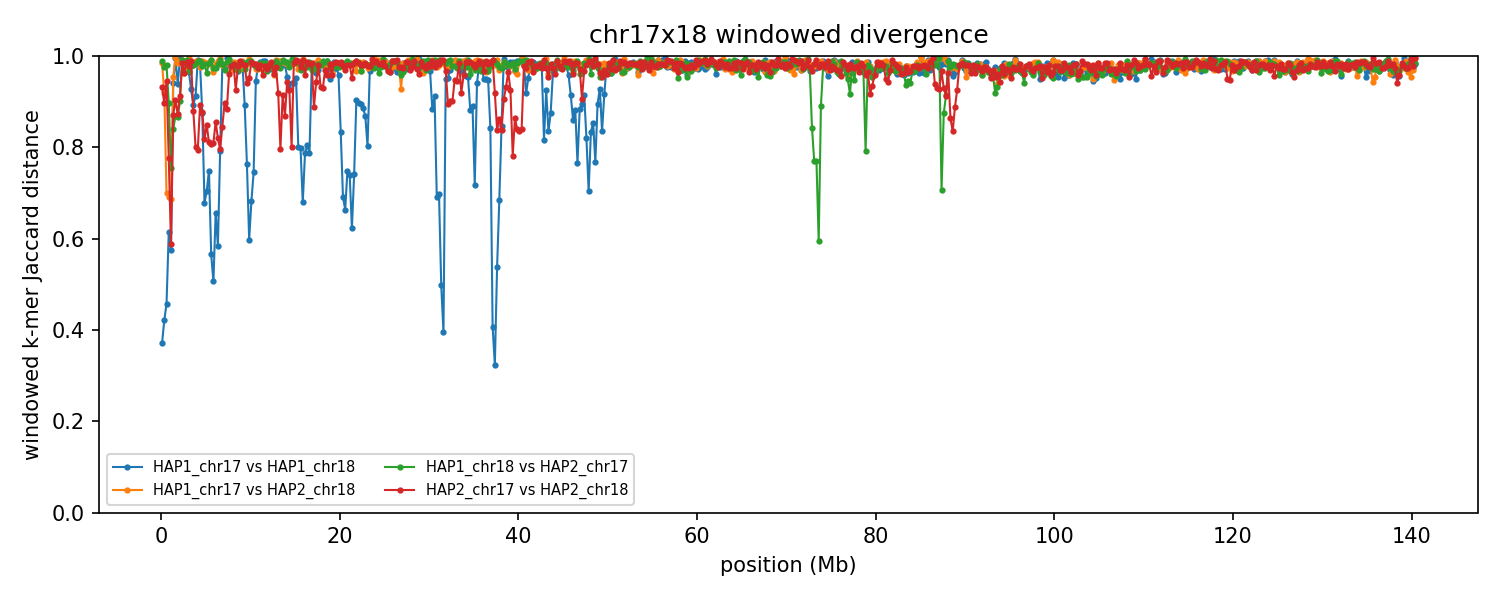

The table this chart was drawn from, first rows:
group	win_start	win_end	unit_a	unit_b	hap_a	hap_b	chrom_a	chrom_b	kmers_a	kmers_b	shared	union	jaccard_distance
chr17x18	1	250000	HAP1_chr17	HAP1_chr18	HAP1	HAP1	17	18	90863	114084	79141	125806	0.3709
chr17x18	1	250000	HAP1_chr17	HAP2_chr18	HAP1	HAP2	17	18	90863	205908	4662	292109	0.984
chr17x18	1	250000	HAP1_chr18	HAP2_chr17	HAP1	HAP2	18	17	114084	202887	3232	313739	0.9897
chr17x18	1	250000	HAP2_chr17	HAP2_chr18	HAP2	HAP2	17	18	202887	205908	25992	382803	0.9321
chr17x18	250001	500000	HAP1_chr17	HAP1_chr18	HAP1	HAP1	17	18	187194	218613	148799	257008	0.421
chr17x18	250001	500000	HAP1_chr17	HAP2_chr18	HAP1	HAP2	17	18	187194	228080	30798	384476	0.9199
chr17x18	250001	500000	HAP1_chr18	HAP2_chr17	HAP1	HAP2	18	17	218613	214625	9768	423470	0.9769
chr17x18	250001	500000	HAP2_chr17	HAP2_chr18	HAP2	HAP2	17	18	214625	228080	41544	401161	0.8964
chr17x18	500001	750000	HAP1_chr17	HAP1_chr18	HAP1	HAP1	17	18	225244	211845	153792	283297	0.4571
chr17x18	500001	750000	HAP1_chr17	HAP2_chr18	HAP1	HAP2	17	18	225244	221126	103175	343195	0.6994
chr17x18	500001	750000	HAP1_chr18	HAP2_chr17	HAP1	HAP2	18	17	211845	204967	7845	408967	0.9808
chr17x18	500001	750000	HAP2_chr17	HAP2_chr18	HAP2	HAP2	17	18	204967	221126	22413	403680	0.9445
chr17x18	750001	1000000	HAP1_chr17	HAP1_chr18	HAP1	HAP1	17	18	220472	202569	117699	305342	0.6145
chr17x18	750001	1000000	HAP1_chr17	HAP2_chr18	HAP1	HAP2	17	18	220472	205939	100779	325632	0.6905
chr17x18	750001	1000000	HAP1_chr18	HAP2_chr17	HAP1	HAP2	18	17	202569	216445	39089	379925	0.8971
chr17x18	750001	1000000	HAP2_chr17	HAP2_chr18	HAP2	HAP2	17	18	216445	205939	77303	345081	0.776
chr17x18	1000001	1250000	HAP1_chr17	HAP1_chr18	HAP1	HAP1	17	18	228265	214297	132051	310511	0.5747
chr17x18	1000001	1250000	HAP1_chr17	HAP2_chr18	HAP1	HAP2	17	18	228265	232263	109653	350875	0.6875
chr17x18	1000001	1250000	HAP1_chr18	HAP2_chr17	HAP1	HAP2	18	17	214297	240845	89913	365229	0.7538
chr17x18	1000001	1250000	HAP2_chr17	HAP2_chr18	HAP2	HAP2	17	18	240845	232263	137995	335113	0.5882
chr17x18	1250001	1500000	HAP1_chr17	HAP1_chr18	HAP1	HAP1	17	18	208975	210415	23182	396208	0.9415
chr17x18	1250001	1500000	HAP1_chr17	HAP2_chr18	HAP1	HAP2	17	18	208975	226290	19156	416109	0.954
chr17x18	1250001	1500000	HAP1_chr18	HAP2_chr17	HAP1	HAP2	18	17	210415	235149	61356	384208	0.8403
chr17x18	1250001	1500000	HAP2_chr17	HAP2_chr18	HAP2	HAP2	17	18	235149	226290	52500	408939	0.8716
chr17x18	1500001	1750000	HAP1_chr17	HAP1_chr18	HAP1	HAP1	17	18	201525	225255	1680	425100	0.996
chr17x18	1500001	1750000	HAP1_chr17	HAP2_chr18	HAP1	HAP2	17	18	201525	235662	836	436351	0.9981
chr17x18	1500001	1750000	HAP1_chr18	HAP2_chr17	HAP1	HAP2	18	17	225255	223341	52195	396401	0.8683
chr17x18	1500001	1750000	HAP2_chr17	HAP2_chr18	HAP2	HAP2	17	18	223341	235662	40649	418354	0.9028
chr17x18	1750001	2000000	HAP1_chr17	HAP1_chr18	HAP1	HAP1	17	18	208325	229446	25554	412217	0.938
chr17x18	1750001	2000000	HAP1_chr17	HAP2_chr18	HAP1	HAP2	17	18	208325	239267	6296	441296	0.9857
chr17x18	1750001	2000000	HAP1_chr18	HAP2_chr17	HAP1	HAP2	18	17	229446	226518	53580	402384	0.8668
chr17x18	1750001	2000000	HAP2_chr17	HAP2_chr18	HAP2	HAP2	17	18	226518	239267	52671	413114	0.8725
chr17x18	2000001	2250000	HAP1_chr17	HAP1_chr18	HAP1	HAP1	17	18	238749	211787	3243	447293	0.9928
chr17x18	2000001	2250000	HAP1_chr17	HAP2_chr18	HAP1	HAP2	17	18	238749	220031	4894	453886	0.9892
chr17x18	2000001	2250000	HAP1_chr18	HAP2_chr17	HAP1	HAP2	18	17	211787	238644	40819	409612	0.9003
chr17x18	2000001	2250000	HAP2_chr17	HAP2_chr18	HAP2	HAP2	17	18	238644	220031	36934	421741	0.9124
chr17x18	2250001	2500000	HAP1_chr17	HAP1_chr18	HAP1	HAP1	17	18	238919	232551	4216	467254	0.991
chr17x18	2250001	2500000	HAP1_chr17	HAP2_chr18	HAP1	HAP2	17	18	238919	235780	4094	470605	0.9913
chr17x18	2250001	2500000	HAP1_chr18	HAP2_chr17	HAP1	HAP2	18	17	232551	232402	4244	460709	0.9908
chr17x18	2250001	2500000	HAP2_chr17	HAP2_chr18	HAP2	HAP2	17	18	232402	235780	6757	461425	0.9854
chr17x18	2500001	2750000	HAP1_chr17	HAP1_chr18	HAP1	HAP1	17	18	206541	169955	7302	369194	0.9802
chr17x18	2500001	2750000	HAP1_chr17	HAP2_chr18	HAP1	HAP2	17	18	206541	213371	15407	404505	0.9619
chr17x18	2500001	2750000	HAP1_chr18	HAP2_chr17	HAP1	HAP2	18	17	169955	218201	5989	382167	0.9843
chr17x18	2500001	2750000	HAP2_chr17	HAP2_chr18	HAP2	HAP2	17	18	218201	213371	15545	416027	0.9626
chr17x18	2750001	3000000	HAP1_chr17	HAP1_chr18	HAP1	HAP1	17	18	203059	212258	8740	406577	0.9785
chr17x18	2750001	3000000	HAP1_chr17	HAP2_chr18	HAP1	HAP2	17	18	203059	233068	9948	426179	0.9767
chr17x18	2750001	3000000	HAP1_chr18	HAP2_chr17	HAP1	HAP2	18	17	212258	206196	3654	414800	0.9912
chr17x18	2750001	3000000	HAP2_chr17	HAP2_chr18	HAP2	HAP2	17	18	206196	233068	5481	433783	0.9874
chr17x18	3000001	3250000	HAP1_chr17	HAP1_chr18	HAP1	HAP1	17	18	238066	193432	14291	417207	0.9657
chr17x18	3000001	3250000	HAP1_chr17	HAP2_chr18	HAP1	HAP2	17	18	238066	221194	2015	457245	0.9956
chr17x18	3000001	3250000	HAP1_chr18	HAP2_chr17	HAP1	HAP2	18	17	193432	231846	13284	411994	0.9678
chr17x18	3000001	3250000	HAP2_chr17	HAP2_chr18	HAP2	HAP2	17	18	231846	221194	9236	443804	0.9792
chr17x18	3250001	3500000	HAP1_chr17	HAP1_chr18	HAP1	HAP1	17	18	220088	224855	30177	414766	0.9272
chr17x18	3250001	3500000	HAP1_chr17	HAP2_chr18	HAP1	HAP2	17	18	220088	234660	6608	448140	0.9853
chr17x18	3250001	3500000	HAP1_chr18	HAP2_chr17	HAP1	HAP2	18	17	224855	197881	8681	414055	0.979
chr17x18	3250001	3500000	HAP2_chr17	HAP2_chr18	HAP2	HAP2	17	18	197881	234660	5133	427408	0.988
chr17x18	3500001	3750000	HAP1_chr17	HAP1_chr18	HAP1	HAP1	17	18	232112	219240	43625	407727	0.893
chr17x18	3500001	3750000	HAP1_chr17	HAP2_chr18	HAP1	HAP2	17	18	232112	232956	9102	455966	0.98
chr17x18	3500001	3750000	HAP1_chr18	HAP2_chr17	HAP1	HAP2	18	17	219240	217962	8777	428425	0.9795
chr17x18	3500001	3750000	HAP2_chr17	HAP2_chr18	HAP2	HAP2	17	18	217962	232956	48763	402155	0.8787
... 2,188 more rows
